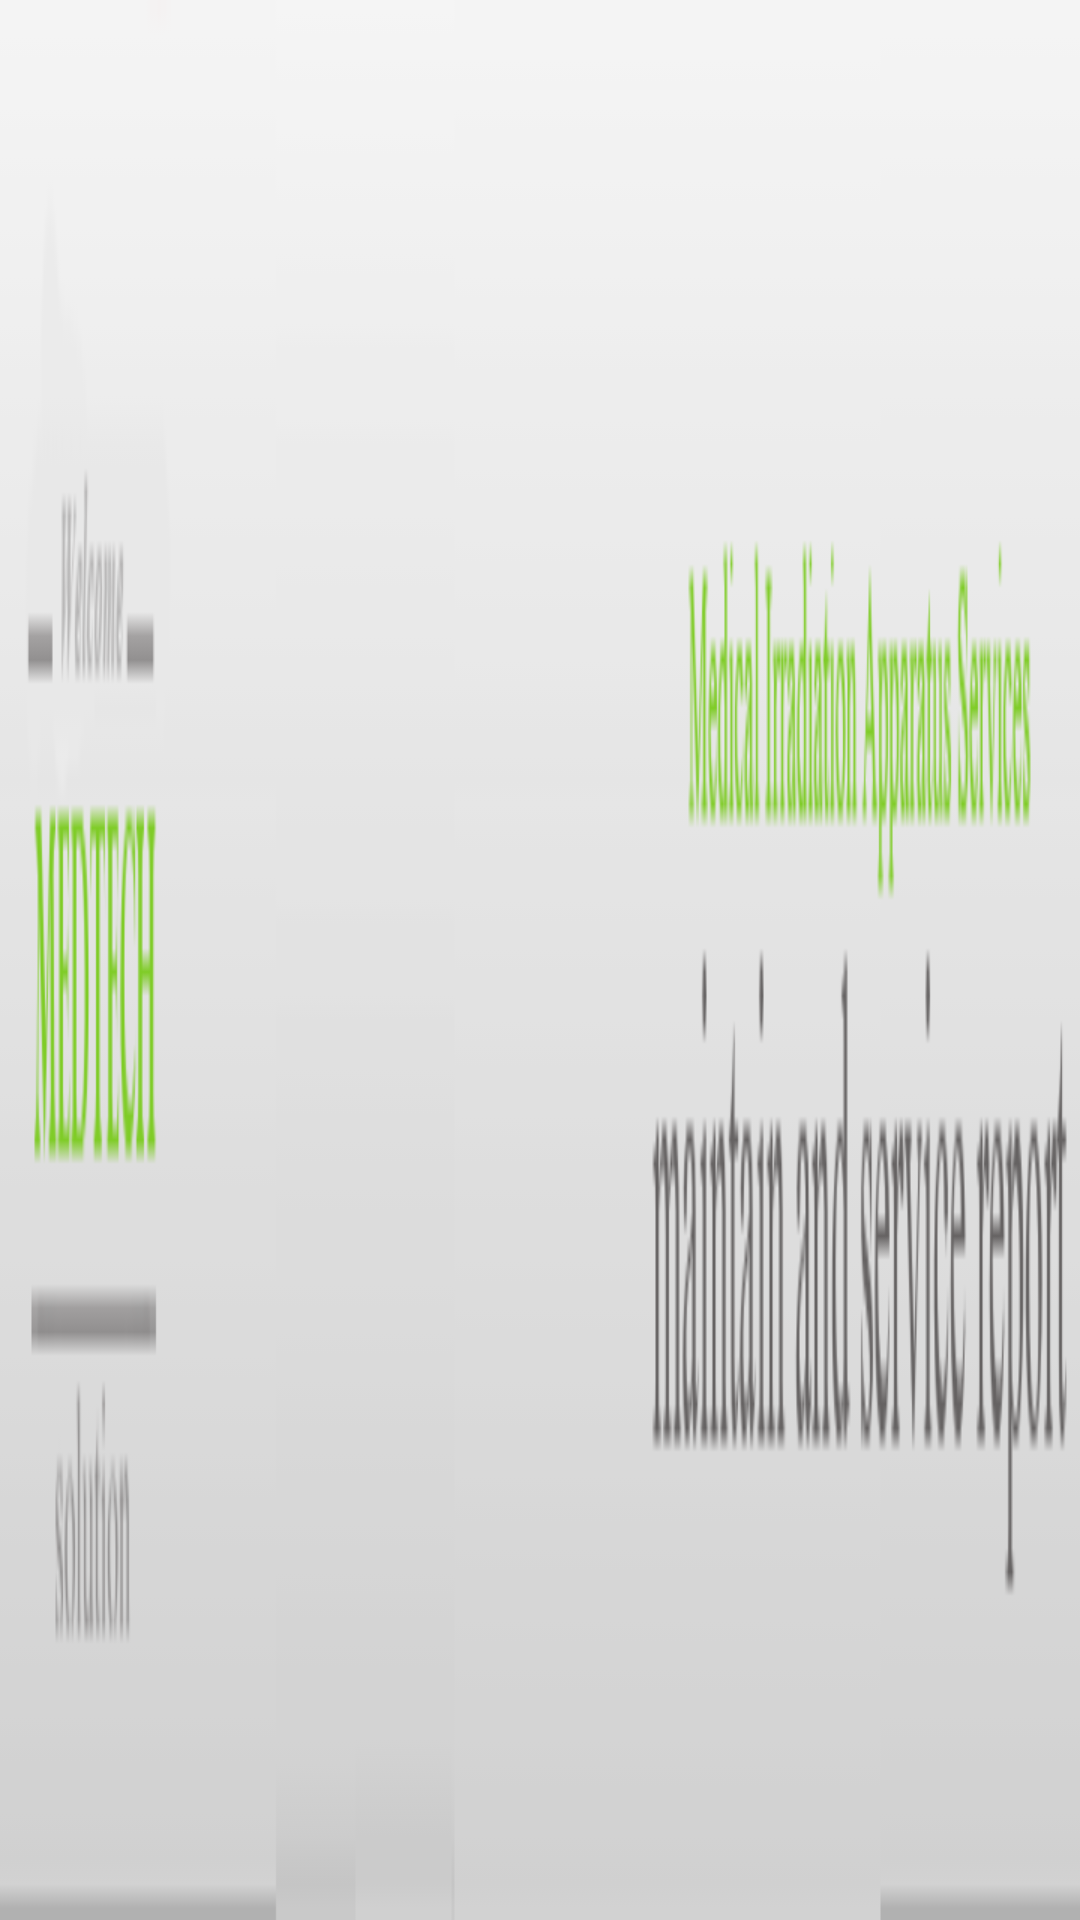

Here is an Android app screen rendered from its layout file. Give the layout XML and the strings, colors and styles it references.
<!-- AndroidManifest.xml: application theme AppTheme -->
<!-- res/layout/header_layout.xml -->
<?xml version="1.0" encoding="utf-8"?>
<LinearLayout xmlns:android="http://schemas.android.com/apk/res/android"
    android:layout_width="match_parent"
    android:layout_height="wrap_content"
    android:background="@drawable/header"
    android:orientation="vertical" >

</LinearLayout>
<!-- resources referenced by this layout -->
<resources>
  <!-- drawable header: png bitmap (drawable-hdpi, 14716 bytes) -->
  <style name="AppTheme" parent="android:Theme.Light" />
</resources>
